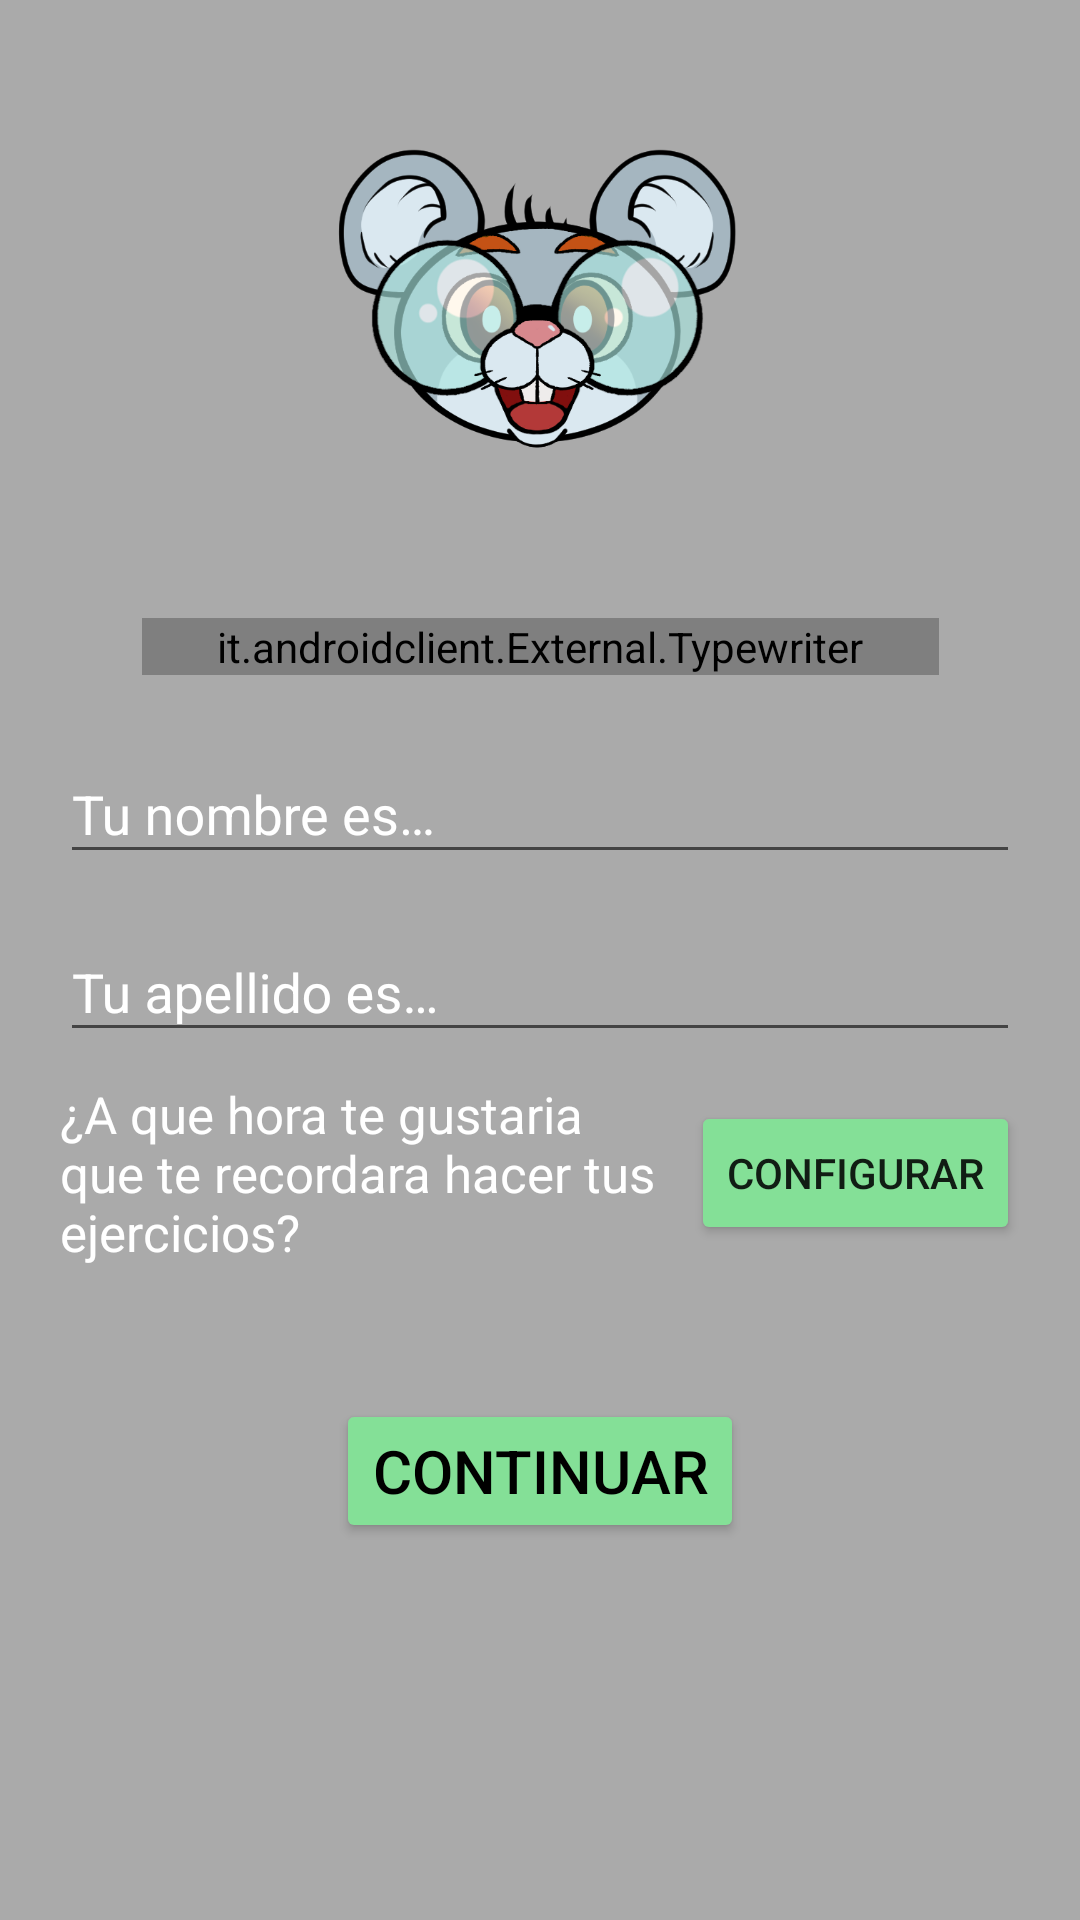

Write the Android layout XML for this screen, with the resource values it uses.
<!-- AndroidManifest.xml: application theme AppTheme -->
<!-- res/layout/activity_user_model_setup.xml -->
<?xml version="1.0" encoding="utf-8"?>
<androidx.constraintlayout.widget.ConstraintLayout xmlns:android="http://schemas.android.com/apk/res/android"
    xmlns:app="http://schemas.android.com/apk/res-auto"
    xmlns:tools="http://schemas.android.com/tools"
    android:layout_width="match_parent"
    android:layout_height="match_parent"
    tools:context=".Views.UserModelSetupActivity"
    android:clickable="true"
    android:focusable="true"
    android:focusableInTouchMode="true"
    android:background="@android:color/darker_gray"
    android:id="@+id/constrainedUserModelLayout">

    <ImageView
        android:id="@+id/imageView"
        android:layout_width="match_parent"
        android:layout_height="150dp"
        app:layout_constraintBottom_toBottomOf="parent"
        app:layout_constraintEnd_toEndOf="parent"
        app:layout_constraintStart_toStartOf="parent"
        app:layout_constraintTop_toTopOf="parent"
        app:layout_constraintVertical_bias="0.05000000"
        app:srcCompat="@drawable/mouse_happy_neutral"
        android:contentDescription="@string/loading" />

    <it.androidclient.External.Typewriter
        android:id="@+id/textView"
        android:layout_width="wrap_content"
        android:layout_height="wrap_content"
        android:textAlignment="center"
        android:text="Genial, ahora cuéntame más sobre ti."
        android:textSize="25sp"
        android:textColor="@android:color/white"
        android:paddingLeft="25dp"
        android:paddingRight="25dp"
        app:layout_constraintBottom_toBottomOf="parent"
        app:layout_constraintEnd_toEndOf="parent"
        app:layout_constraintStart_toStartOf="parent"
        app:layout_constraintTop_toBottomOf="@+id/imageView"
        app:layout_constraintVertical_bias="0.0700000000" />

    <androidx.constraintlayout.widget.ConstraintLayout
        android:id="@+id/nameConstrainedLayout"
        android:layout_width="match_parent"
        android:layout_height="wrap_content"
        android:layout_marginTop="7dp"
        android:layout_marginHorizontal="20dp"
        app:layout_constraintBottom_toBottomOf="parent"
        app:layout_constraintEnd_toEndOf="parent"
        app:layout_constraintStart_toStartOf="parent"
        app:layout_constraintTop_toBottomOf="@+id/textView"
        app:layout_constraintVertical_bias="0.0200000000">
        <com.google.android.material.textfield.TextInputLayout
            android:layout_width="match_parent"
            android:layout_height="wrap_content"
            android:textColorHint="@android:color/white"
            app:layout_constraintBottom_toBottomOf="parent"
            app:layout_constraintStart_toStartOf="parent"
            app:layout_constraintTop_toTopOf="parent">
            <com.google.android.material.textfield.TextInputEditText
                android:id="@+id/textInputFieldName"
                android:textColor="@android:color/white"
                android:layout_width="match_parent"
                android:layout_height="wrap_content"
                android:hint="@string/yourNameIs" />
        </com.google.android.material.textfield.TextInputLayout>
    </androidx.constraintlayout.widget.ConstraintLayout>

    <androidx.constraintlayout.widget.ConstraintLayout
        android:id="@+id/surnameConstrainedLayout"
        android:layout_width="match_parent"
        android:layout_height="wrap_content"
        android:layout_marginTop="7dp"
        android:layout_marginHorizontal="20dp"
        app:layout_constraintBottom_toBottomOf="parent"
        app:layout_constraintEnd_toEndOf="parent"
        app:layout_constraintStart_toStartOf="parent"
        app:layout_constraintTop_toBottomOf="@+id/nameConstrainedLayout"
        app:layout_constraintVertical_bias="0.0000000000">
        <com.google.android.material.textfield.TextInputLayout
            android:layout_width="match_parent"
            android:layout_height="wrap_content"
            android:textColorHint="@android:color/white"
            app:layout_constraintBottom_toBottomOf="parent"
            app:layout_constraintStart_toStartOf="parent"
            app:layout_constraintTop_toTopOf="parent">
            <com.google.android.material.textfield.TextInputEditText
                android:id="@+id/textInputFieldSurname"
                android:textColor="@android:color/white"
                android:layout_width="match_parent"
                android:layout_height="wrap_content"
                android:hint="@string/yourSurnameIs" />
        </com.google.android.material.textfield.TextInputLayout>
    </androidx.constraintlayout.widget.ConstraintLayout>

    <androidx.constraintlayout.widget.ConstraintLayout
        android:id="@+id/timePickAlarmConstrainedLayout"
        android:layout_width="match_parent"
        android:layout_height="wrap_content"
        android:layout_marginTop="7dp"
        android:layout_marginHorizontal="20dp"
        app:layout_constraintBottom_toBottomOf="parent"
        app:layout_constraintEnd_toEndOf="parent"
        app:layout_constraintStart_toStartOf="parent"
        app:layout_constraintTop_toBottomOf="@+id/surnameConstrainedLayout"
        app:layout_constraintVertical_bias="0.010000000000">
        <TextView
            android:id="@+id/textReminder"
            android:layout_width="wrap_content"
            android:layout_height="wrap_content"
            android:text="@string/timeReminderText"
            android:textColor="@android:color/white"
            android:paddingRight="100dp"
            android:textSize="17sp"
            app:layout_constraintBottom_toBottomOf="parent"
            app:layout_constraintStart_toStartOf="parent"
            app:layout_constraintTop_toTopOf="parent" />

        <Button
            android:id="@+id/configureReminderSetup"
            android:layout_width="wrap_content"
            android:layout_height="wrap_content"
            android:text="Configurar"
            android:backgroundTint="@color/gotItButton"
            app:layout_constraintBottom_toBottomOf="parent"
            app:layout_constraintEnd_toEndOf="parent"
            app:layout_constraintTop_toTopOf="parent" />

    </androidx.constraintlayout.widget.ConstraintLayout>

    <androidx.constraintlayout.widget.ConstraintLayout
        android:id="@+id/improvedReaderConstrainedLayout"
        android:layout_width="match_parent"
        android:layout_height="wrap_content"
        android:layout_marginTop="7dp"
        android:layout_marginHorizontal="20dp"
        android:visibility="gone"
        app:layout_constraintBottom_toBottomOf="parent"
        app:layout_constraintEnd_toEndOf="parent"
        app:layout_constraintStart_toStartOf="parent"
        app:layout_constraintTop_toBottomOf="@+id/timePickAlarmConstrainedLayout"
        app:layout_constraintVertical_bias="0.010000000000">
        <TextView
            android:id="@+id/textWantsReaderV2"
            android:layout_width="wrap_content"
            android:layout_height="wrap_content"
            android:text="@string/textWantsReaderV2"
            android:paddingRight="50dp"
            android:textSize="17sp"
            android:textColor="@android:color/white"
            app:layout_constraintBottom_toBottomOf="parent"
            app:layout_constraintStart_toStartOf="parent"
            app:layout_constraintTop_toTopOf="parent" />

        <Switch
            android:id="@+id/switchWantsReaderV2"
            android:layout_width="wrap_content"
            android:layout_height="wrap_content"
            android:text=""
            android:backgroundTint="@color/gotItButton"
            app:layout_constraintBottom_toBottomOf="parent"
            app:layout_constraintEnd_toEndOf="parent"
            app:layout_constraintTop_toTopOf="parent" />

    </androidx.constraintlayout.widget.ConstraintLayout>

    <Button
        android:id="@+id/continueButton"
        android:layout_width="wrap_content"
        android:layout_height="wrap_content"
        android:textSize="20sp"
        android:text="@string/continueText"
        android:backgroundTint="@color/gotItButton"
        android:textColor="@android:color/black"
        app:layout_constraintBottom_toBottomOf="parent"
        app:layout_constraintEnd_toEndOf="parent"
        app:layout_constraintStart_toStartOf="parent"
        app:layout_constraintTop_toBottomOf="@+id/improvedReaderConstrainedLayout"
        app:layout_constraintVertical_bias="0.250000000" />
</androidx.constraintlayout.widget.ConstraintLayout>
<!-- resources referenced by this layout -->
<resources>
  <color name="gotItButton">#84e097</color>
  <!-- drawable mouse_happy_neutral: png bitmap (drawable, 111927 bytes) -->
  <string name="continueText">Continuar</string>
  <string name="loading">Loading…</string>
  <string name="textWantsReaderV2">¿Quieres que se te muestre una ayuda visual conforme vas leyendo en la pantalla de lectura?\n(Requiere uso de microfono)</string>
  <string name="timeReminderText">¿A que hora te gustaria que te recordara hacer tus ejercicios?</string>
  <string name="yourNameIs">Tu nombre es…</string>
  <string name="yourSurnameIs">Tu apellido es…</string>
  <style name="AppTheme" parent="Theme.AppCompat.Light.NoActionBar">
          
          <item name="colorPrimary">@color/colorPrimary</item>
          <item name="colorPrimaryDark">@color/colorPrimaryDark</item>
          <item name="colorAccent">@color/colorAccent</item>
      </style>
  <color name="colorPrimary">#6200EE</color>
  <color name="colorPrimaryDark">#3700B3</color>
  <color name="colorAccent">#03DAC5</color>
</resources>
